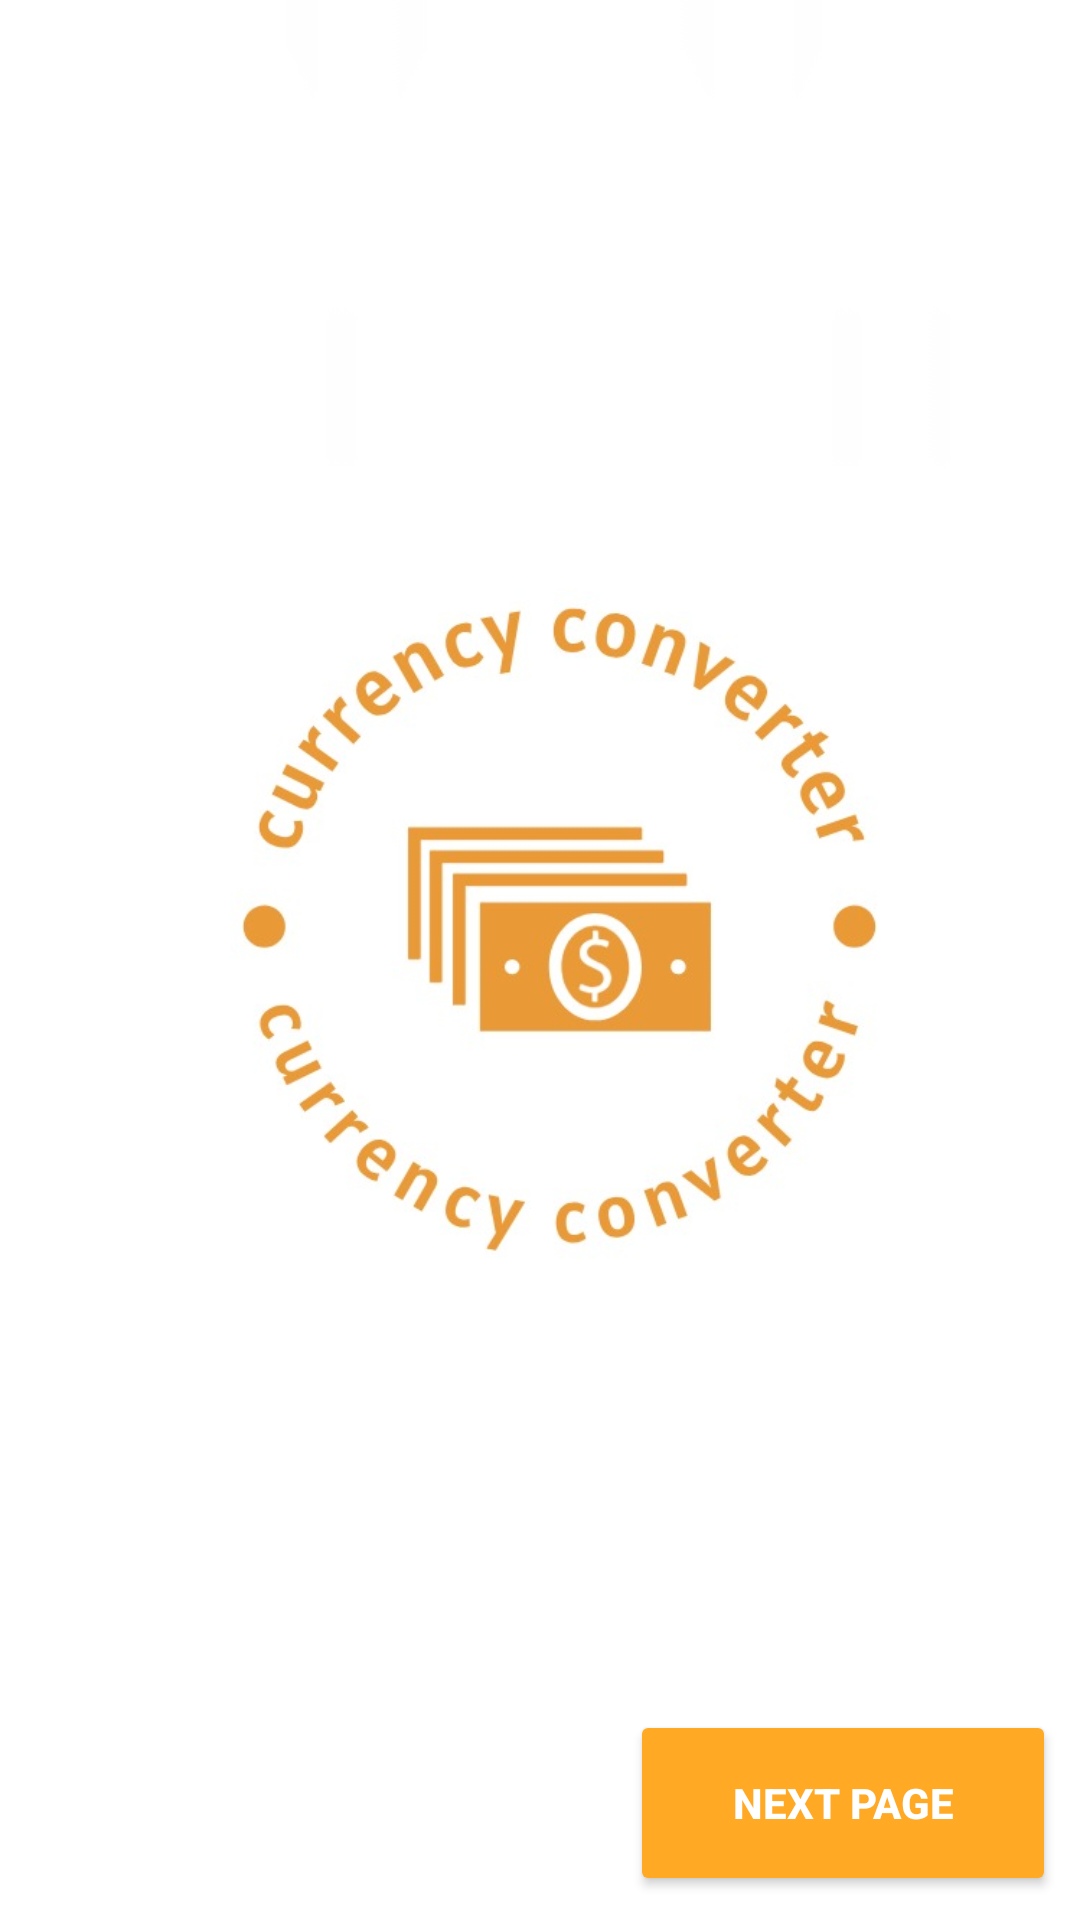

Produce the Android XML layout that renders to this screen, including the resource entries it uses.
<!-- AndroidManifest.xml: application theme Theme.Submition -->
<!-- res/layout/activity_main.xml -->
<?xml version="1.0" encoding="utf-8"?>
<androidx.constraintlayout.widget.ConstraintLayout xmlns:android="http://schemas.android.com/apk/res/android"
    xmlns:app="http://schemas.android.com/apk/res-auto"
    xmlns:tools="http://schemas.android.com/tools"
    android:layout_width="match_parent"
    android:layout_height="match_parent"
    tools:context=".MainActivity"
    android:background="@drawable/spl">

    <Button
        android:id="@+id/button1"
        android:layout_width="142dp"
        android:layout_height="62dp"
        android:layout_marginEnd="8dp"
        android:layout_marginBottom="8dp"
        android:backgroundTint="@color/shadeb"
        android:text="Next Page"
        android:textColor="@color/white"
        android:textStyle="bold"
        app:layout_constraintBottom_toBottomOf="parent"
        app:layout_constraintEnd_toEndOf="parent" />

    <ImageView
        android:id="@+id/imageView3"
        android:layout_width="wrap_content"
        android:layout_height="wrap_content"
        android:layout_marginStart="8dp"
        android:layout_marginEnd="8dp"
        app:layout_constraintBottom_toBottomOf="parent"
        app:layout_constraintEnd_toEndOf="parent"
        app:layout_constraintStart_toStartOf="parent"
        app:layout_constraintTop_toTopOf="parent"
        app:layout_constraintVertical_bias="0.38"
        app:srcCompat="@drawable/ttttttt" />

</androidx.constraintlayout.widget.ConstraintLayout>
<!-- resources referenced by this layout -->
<resources>
  <color name="shadeb">#FFA925</color>
  <color name="white">#FFFFFFFF</color>
  <!-- drawable spl: png bitmap (drawable, 4043 bytes) -->
  <!-- drawable ttttttt: png bitmap (drawable, 120845 bytes) -->
  <style name="Theme.Submition" parent="Base.Theme.Submition" />
  <style name="Base.Theme.Submition" parent="Theme.Material3.DayNight.NoActionBar">
          
          
      </style>
</resources>
